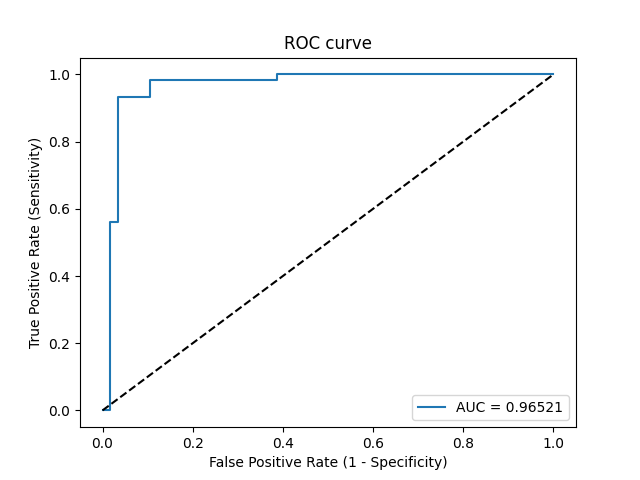

The data file committed next to this chart (first rows):
Threshold, Sensitivity, Specificity, NPV, PPV
inf, 0.0, 1.0, 0.4914, 0
0.9999, 0.0, 0.9825, 0.487, 0.0
0.9283, 0.5593, 0.9825, 0.6829, 0.9706
0.9278, 0.5593, 0.9649, 0.679, 0.9429
0.6023, 0.9322, 0.9649, 0.9322, 0.9649
0.4806, 0.9322, 0.8947, 0.9273, 0.9016
0.3244, 0.9831, 0.8947, 0.9808, 0.9062
0.08105, 0.9831, 0.614, 0.9722, 0.725
0.07777, 1.0, 0.614, 1.0, 0.7284
0.00808, 1.0, 0.0, 0, 0.5086
